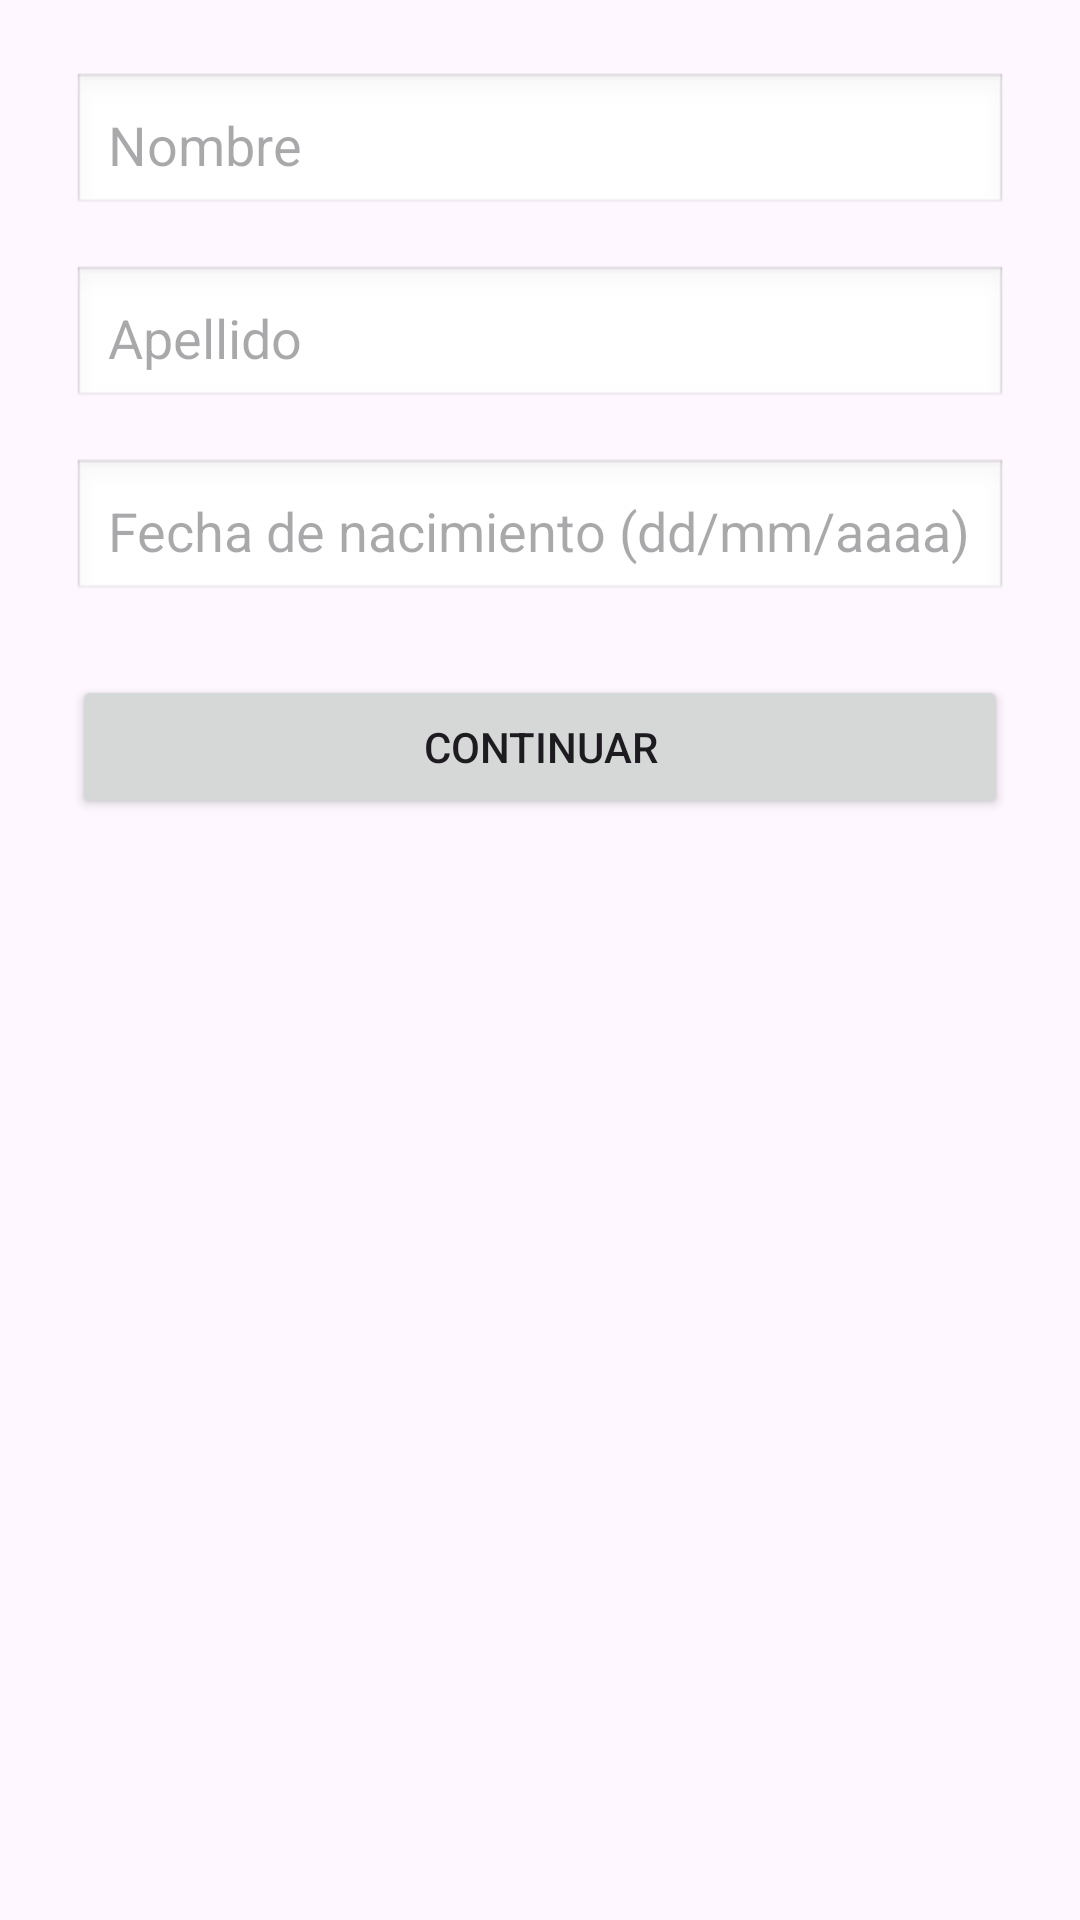

The Android layout XML behind this screen, and the referenced resources:
<!-- AndroidManifest.xml: application theme Theme.Navigation_Drawer_App -->
<!-- res/layout/fragment_datos_personales.xml -->
<?xml version="1.0" encoding="utf-8"?>
<ScrollView xmlns:android="http://schemas.android.com/apk/res/android"
    android:layout_width="match_parent"
    android:layout_height="match_parent">

    <LinearLayout
        android:orientation="vertical"
        android:padding="24dp"
        android:layout_width="match_parent"
        android:layout_height="wrap_content">

        <EditText
            android:id="@+id/etNombre"
            android:layout_width="match_parent"
            android:layout_height="wrap_content"
            android:hint="Nombre"
            android:padding="12dp"
            android:background="@android:drawable/edit_text" />

        <EditText
            android:id="@+id/etApellido"
            android:layout_width="match_parent"
            android:layout_height="wrap_content"
            android:hint="Apellido"
            android:padding="12dp"
            android:layout_marginTop="16dp"
            android:background="@android:drawable/edit_text" />

        <EditText
            android:id="@+id/etFechaNac"
            android:layout_width="match_parent"
            android:layout_height="wrap_content"
            android:hint="Fecha de nacimiento (dd/mm/aaaa)"
            android:padding="12dp"
            android:layout_marginTop="16dp"
            android:background="@android:drawable/edit_text" />

        <Button
            android:id="@+id/btnContinuarDP"
            android:layout_width="match_parent"
            android:layout_height="wrap_content"
            android:text="Continuar"
            android:layout_marginTop="24dp" />

    </LinearLayout>

</ScrollView>
<!-- resources referenced by this layout -->
<resources>
  <style name="Theme.Navigation_Drawer_App" parent="Base.Theme.Navigation_Drawer_App" />
  <style name="Base.Theme.Navigation_Drawer_App" parent="Theme.Material3.DayNight.NoActionBar">
          
          
      </style>
</resources>
